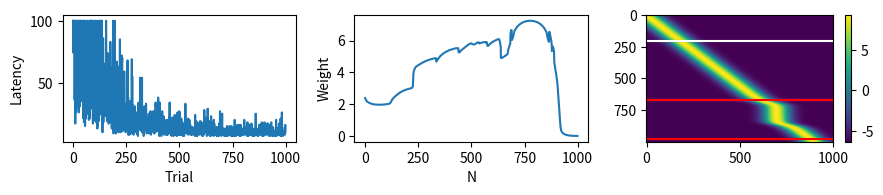
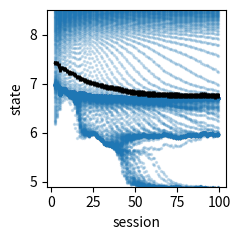

The matplotlib source for these figures, in order: (Note: this script raises an exception after producing the figures.)
#%%

# In[322]:


import numpy as np
import matplotlib.pyplot as plt
import matplotlib.cm as cm
from matplotlib.colors import Normalize
import matplotlib.gridspec as gridspec
from scipy import stats





# create environment
class Discrete1DEnv:
    def __init__(self, nstates=5):
        self.states = np.arange(nstates) # number of discrete states. can be increased or decreased. Similar to taking discrete steps to the reward
        self.start_state = 1 # always start from state 1, such that the agent starts from the screen, after choice initiation
        self.reward_state = self.states[-2] # reward/terminal state is 1 before the final state.
        self.done = False # if done, trial ends and a new one begins
        self.maxt = 100 # max number of steps available for the agent to get to the reward state, afterwhich the trial ends and a new one begins.

    def reset(self): # start trial
        self.current_state = self.start_state # current state is the agent's current state
        self.done = False
        self.time = 0 # time = 0 for start
        return self.current_state

    def step(self, action=None):
      self.time+=1 # take a step in time

      # end trial if agent takes maxt steps and no reward
      if self.time >= self.maxt:
        self.done = True

      if action is None: # if no action specified, use optimal policy to move right
        if self.current_state < self.reward_state:
            self.current_state += 1
        else:
            self.done = True # end trial if agent reaches reward state
      else:
        if action == 0:
          self.current_state -= 1 # move back
        elif action == 1:
          self.current_state += 1 # move forward
        elif action == 2:
          self.current_state += 0 # stay
        else:
          raise ValueError("Invalid action. Must be 0, 1, or None.")

      # boundary conditions to prevent circular/unbounded environment
      if self.current_state < 0:
        self.current_state = 0
      elif self.current_state > len(self.states)-1:
        self.current_state = len(self.states)-1

      # reward contingency: no reward in other states
      if self.current_state == self.reward_state:
        reward = 1
        self.done = True # end trial if agent reaches reward state
      else:
        reward = 0

      return self.current_state, reward, self.done


# In[324]:


# Agent implementation
class Agent:
    def __init__(self, gamma=0.95, eta=0.5, N=50, nstates=5, learn_policy=False, pf_type='simple', policy_prop=False, beta_alpha=0.0, sigma_init=0.5, weight_init=0.0, seed=0):

        # hyperparameters
        self.N = N # number of place cells
        np.random.seed(seed)
        self.w = np.random.normal(size=self.N) * weight_init # random normal critic weights
        self.pftype = pf_type # complexity of place cell with/without amplitude
        self.lambdas = np.linspace(0, nstates-1, num=self.N) # initialized values for place field center of mass
        self.sigmas = np.ones(self.N) * sigma_init # initialized values for place field spread
        self.alphas = np.ones(self.N) * 1.0
        self.gamma0 = 1.0 # rich learning regime. keep to 1. originally 1/N for lazy regime
        # self.gamma0 = 1/self.N # weak learning regime
        self.gamma = gamma # TD error discount factor

        # policy hyperparams
        self.learn_policy = learn_policy # toggle True or False to learn a policy or use optimal policy
        self.nact = 3 # move back,  forward, or stay
        self.W = np.zeros([self.nact, self.N]) # actor weight for policy learning
        self.policy_prop = policy_prop

        print(self.w.mean())

        self.beta_alpha = beta_alpha # regularization for alpha update
        self.eta = eta * self.gamma0**2 # learning rate
        self.trial_data = {
            'values': [],
            'td_errors': [],
            'lambdas': [],
            'states':[],
            'latencies':[],
            'sigmas':[],
            'alphas':[]
        }

        if pf_type == 'simple':
          self.phi = self.phi_simple
        elif pf_type == 'alpha':
          self.phi = self.phi_alpha
        elif pf_type == 'norm':
          self.phi = self.phi_norm

    def phi_simple(self, s): # simple place cell model with constant amplitude = 1 and variable center
        return np.exp(-(s - self.lambdas)**2 / (2 * self.sigmas**2))

    def phi_alpha(self, s): # place cell with variable amplitdue and center
        return self.sigmoid(self.alphas) * np.exp(-(s - self.lambdas)**2 / (2 * self.sigmas**2))

    # def phi_alpha(self, s):
    #     return self.alphas**2 * np.exp(-(s - self.lambdas)**2 / (2 * self.sigmas**2)) # from original paper, but not normalized

    def phi_norm(self, s):
        # return (1 / (self.sigmoid(self.sigmas) * np.sqrt(2*np.pi))) * np.exp(-(s - self.lambdas)**2 / (2 * self.sigmoid(self.sigmas)**2))
        return (1 / (self.sigmas * np.sqrt(2*np.pi))) * np.exp(-(s - self.lambdas)**2 / (2 * self.sigmas**2))

    def value(self, s):# place cell with normalized amplitude
        return 1/(self.gamma0*self.N) * np.sum(self.w * self.phi(s))

    def sigmoid(self,x):
        return 1/(1+np.exp(-x))

    def get_action(self,s):
        a_t = 1/(self.gamma0*self.N) * np.sum(self.W * self.phi(s),axis=1)
        P_t = np.exp(a_t) / np.sum(np.exp(a_t))
        action = np.random.choice(self.nact, p=P_t)
        g_t = np.zeros(self.nact)
        g_t[action] = 1
        self.gtilde = g_t - P_t
        return action

    def run_trial(self, env):
        state = env.reset()
        done = False
        trial_values = []
        trial_td_errors = []
        states = []

        while not done:

            if self.learn_policy:
              action = self.get_action(state)
            else:
              action = None

            next_state, reward, done = env.step(action)

            # compute TD error
            v_s = self.value(state)
            v_next = self.value(next_state) if not done else 0
            td_error = reward + self.gamma * v_next - v_s

            # compute gradients
            phi_s = self.phi(state)

            # Update critic weights
            # dw = delta_t * phi_t
            delta_w = td_error * phi_s
            self.w += self.eta * delta_w /(self.gamma0*self.N)

            # add constraint on w to be positive semi-definite
            # self.w = np.maximum(self.w, 0)

            if self.learn_policy:
              # update actor weights
              # dW = (g-P) @ phi_t * delta_t
              delta_W = self.gtilde[:,None] @ phi_s[None,:] * td_error
              self.W += self.eta * delta_W /(self.gamma0*self.N)

            # Update lambdas using only critic weights
            delta_lambda = td_error * self.w * phi_s * (state - self.lambdas) / self.sigmas
            if self.policy_prop:
              # Update lambdas using both actor & critic weights
              delta_lambda = td_error * (self.w + self.gtilde @ self.W) * phi_s * (state - self.lambdas) / self.sigmas
            self.lambdas += self.eta * delta_lambda /(self.gamma0*self.N)

            # update alphas
            if self.pftype == 'alpha':
              # delta_alpha = td_error * self.w * phi_s * (2/self.alphas)
              delta_alpha = td_error * self.w * phi_s * (1-self.sigmoid(self.alphas)) - self.beta_alpha * self.alphas
              # delta_alpha = td_error * self.w * phi_s * (2/self.alphas) - self.beta_alpha * self.alphas
              if self.policy_prop:
                  delta_alpha = td_error * (self.w + self.gtilde @ self.W) * phi_s * (1-self.sigmoid(self.alphas)) - self.beta_alpha * self.alphas
                  # delta_alpha = td_error * (self.w + self.gtilde @ self.W) * phi_s * (2/self.alphas) - self.beta_alpha * self.alphas
              self.alphas += self.eta * delta_alpha /(self.gamma0*self.N)

            # update sigmas
            # if self.pftype == 'sigma':
            #   delta_sigma = td_error * self.w * phi_s * (state - self.lambdas)**2 / self.sigmas**3
            #   self.sigmas += self.eta * delta_sigma

            # update norm
            if self.pftype == 'norm':
              delta_sigma = td_error * self.w * phi_s * (((state - self.lambdas)**2 / self.sigmas**3) - (1/self.sigmas))
              # delta_sigma = td_error * self.w * phi_s * ((((state - self.lambdas)**2 / self.sigmoid(self.sigmas)**2) -1) * self.sigmoid(self.sigmas)*(1-self.sigmoid(self.sigmas)))
              if self.policy_prop:
                delta_sigma = td_error * (self.w + self.gtilde @ self.W) * phi_s * (((state - self.lambdas)**2 / self.sigmas**3) - (1/self.sigmas))
                # delta_sigma = td_error * (self.w + self.gtilde @ self.W) * phi_s * ((((state - self.lambdas)**2 / self.sigmoid(self.sigmas)**2) -1) * self.sigmoid(self.sigmas)*(1-self.sigmoid(self.sigmas))  )
              self.sigmas += self.eta * delta_sigma /(self.gamma0*self.N)


            trial_values.append(v_s)
            trial_td_errors.append(td_error)
            states.append(state)
            state = next_state

        self.trial_data['values'].append(trial_values)
        self.trial_data['td_errors'].append(trial_td_errors)
        self.trial_data['lambdas'].append(self.lambdas.copy())
        self.trial_data['sigmas'].append(self.sigmas.copy())
        self.trial_data['alphas'].append(self.alphas.copy())
        self.trial_data['states'].append(states)
        self.trial_data['latencies'].append(env.time)


# In[325]:


seeds = np.arange(0,30)

for seed in seeds:
    print(seed)
    
    learn_policy = True # If True, agent will learn a policy for noisier field updates. If False, agent uses optimal policy and we see smoother backward shifts
    pf_type = 'simple' # 'simple', 'alpha', 'norm'
    policy_prop = True # If True, update place cell parameters using policy weights too
    beta_alpha = 0.0
    weight_init = 0.0

    N = 1000
    eta0 = 0.1
    sigma_scale = 0.5
    gamma= 0.95
    eta = eta0 * N

    # assert that if policy_prop is True, learn_policy must be True
    if policy_prop:
        assert learn_policy, "If policy_prop is True, learn_policy must be True"

    # env params
    num_trials = 1000
    nstates = 10

    env = Discrete1DEnv(nstates)
    agent = Agent(gamma, eta,N, nstates,learn_policy, pf_type, policy_prop, beta_alpha, sigma_scale, weight_init, seed)

    for t in range(num_trials):
        agent.run_trial(env)

        # add noise after N trials
        if (t+1)%20 == 0:
            agent.lambdas += np.random.normal(size=N) * 0.0

    # Prepare data for plotting
    states = env.states
    trials = range(1, num_trials + 1)

    # Create 3D arrays for values and TD errors (trials × states)
    value_matrix = np.zeros((num_trials, len(states)))
    td_matrix = np.zeros((num_trials, len(states)))

    for trial in range(num_trials):
        for i, state in enumerate(agent.trial_data['states'][trial]):
            value_matrix[trial, state] = agent.trial_data['values'][trial][i]
            td_matrix[trial, state] = agent.trial_data['td_errors'][trial][i]

    # Lambda values for each trial
    sigmas = np.array(agent.trial_data['sigmas'])
    lambdas = np.array(agent.trial_data['lambdas'])
    alphas = np.array(agent.trial_data['alphas'])



    # In[326]:


    plt.figure(figsize=(9,2))
    plt.subplot(131)
    plt.plot(agent.trial_data['latencies'])
    plt.ylabel('Latency')
    plt.xlabel('Trial')
    plt.subplot(132)
    plt.plot(agent.w)
    plt.ylabel('Weight')
    plt.xlabel('N')
    plt.subplot(133)
    plt.imshow(agent.W,aspect='auto')
    plt.colorbar()
    plt.tight_layout()


    # In[327]:


    # state meaning
    state_meaning = {
        0: 'screen',
        1: 'choice',
        2: 'turn',
        3: 'walk',
        4: 'walk',
        5: 'stop',
        6: 'nose poke',
        7: 'lick',
        8: 'reward',
        9: 'ITI',
    }


    # In[328]:


    # classify cells based on threshold
    threshold = 0.25
    trial_idx = 25 # start from trial 0

    ss = np.linspace(0, nstates, num=1001)
    # ss = np.arange(nstates) # use discrete states for phi calculation

    def get_phi(ss,lambdas, sigmas):
        return np.exp(-(ss[None,:] - lambdas[:,None])**2 / (2 * sigmas[:,None]**2))

    phis = get_phi(ss, lambdas[trial_idx], sigmas[trial_idx])

    # Find indices in ss that correspond to the interval [6, 8]
    reward_interval_mask = (ss >= 7) & (ss <= 8)
    rp = np.where(np.any(phis[:, reward_interval_mask] > threshold, axis=1))[0]


    screen_interval_mask = (ss >= 0.0) & (ss <= 1.0)
    sc = np.where(np.any(phis[:, screen_interval_mask] > threshold, axis=1))[0]

    approach_interval_mask = (ss > 1.0) & (ss < 7.) #& ~reward_interval_mask
    ra_ = np.where(np.any(phis[:, approach_interval_mask] > threshold, axis=1))[0]
    ra = np.setdiff1d(ra_, np.union1d(rp, sc))

    print(f"Reward cells: {len(rp)}, Screen cells: {len(sc)}, Approach cells: {len(ra)}, Total cells: {len(rp) + len(sc) + len(ra)}")


    # In[329]:


    # # classify cells based on threshold
    # threshold = 0.5
    # trial_idx = 30 # start from trial 0

    # ss = np.linspace(0, nstates, num=1001)
    # # ss = np.arange(nstates) # use discrete states for phi calculation

    # def get_phi(ss,lambdas, sigmas):
    #     return np.exp(-(ss[None,:] - lambdas[:,None])**2 / (2 * sigmas[:,None]**2))

    # phis = get_phi(ss, lambdas[trial_idx], sigmas[trial_idx])

    # # Find indices in ss that correspond to the interval [6, 8]
    # reward_interval_mask = (ss >= 7.5) & (ss <= 8)
    # rp = np.where(np.any(phis[:, reward_interval_mask] > threshold, axis=1))[0]


    # screen_interval_mask = (ss >= 0.5) & (ss <= 1.0)
    # sc = np.where(np.any(phis[:, screen_interval_mask] > threshold, axis=1))[0]

    # approach_interval_mask = (ss > 1.0) & (ss < 7.5) #& ~reward_interval_mask
    # ra_ = np.where(np.any(phis[:, approach_interval_mask] > threshold, axis=1))[0]
    # ra = np.setdiff1d(ra_, np.union1d(rp, sc))

    # print(f"Reward cells: {len(rp)}, Screen cells: {len(sc)}, Approach cells: {len(ra)}, Total cells: {len(rp) + len(sc) + len(ra)}")


    # In[330]:


    plt.imshow(phis,aspect='auto')
    plt.axhline(sc[0],color='g')
    plt.axhline(sc[-1],color='g')
    plt.axhline(ra[0],color='w')
    plt.axhline(ra[-1],color='w')
    plt.axhline(rp[0],color='r')
    plt.axhline(rp[-1],color='r')


    # In[331]:


    # Figure 3: Lambda values plot
    downsample = 10
    plt.figure(figsize=(2.5, 2.5))
    cmap = cm.viridis
    for i in rp:
        plt.scatter(trials[trial_idx:][::downsample], lambdas[trial_idx:, i][::downsample], s=2, color='tab:blue', alpha=0.2)
    # plt.title('Lambda Parameter Evolution')
    plt.ylabel('state')
    plt.xlabel('session')
    plt.yticks(range(len(states)), states)
    plt.xticks(np.linspace(0,num_trials,5,dtype=int), np.linspace(0,num_trials,5,dtype=int)//downsample)  # Adjust x-ticks to show every 50 trials
    # plt.xticks(yticks)
    # plt.grid(True)
    plt.ylim([4.9, 8.5])
    # plt.gca().invert_yaxis()  # This ensures y increases downward

    plt.errorbar(y=np.mean(lambdas[trial_idx:,rp],axis=1)[::downsample], x=trials[trial_idx:][::downsample], yerr=np.std(lambdas[trial_idx:,rp], axis=1)[::downsample]/np.sqrt(len(rp)), color='black', linewidth=2, label='Mean ± SD')

    plt.tight_layout()
    plt.savefig(f'./new_figs/rp_state_session_{learn_policy}.svg', bbox_inches='tight')


    # In[332]:


    max_trial_idx = 500
    drp = []
    for i in rp:
        slope, intercept, r_value, p_value, std_err = stats.linregress(trials[trial_idx:max_trial_idx], lambdas[trial_idx:max_trial_idx,i])
        drp.append(r_value)
    drp = np.array(drp)

    dra = []
    for i in ra:
        slope, intercept, r_value, p_value, std_err = stats.linregress(trials[trial_idx:max_trial_idx], lambdas[trial_idx:max_trial_idx,i])
        dra.append(r_value)
    dra = np.array(dra)
    dsc = []
    for i in sc:
        slope, intercept, r_value, p_value, std_err = stats.linregress(trials[trial_idx:max_trial_idx], lambdas[trial_idx:max_trial_idx,i])
        dsc.append(r_value)
    dsc = np.array(dsc)

    all = []
    for i in np.arange(N):
        slope, intercept, r_value, p_value, std_err = stats.linregress(trials[trial_idx:max_trial_idx], lambdas[trial_idx:max_trial_idx,i])
        all.append(r_value)
    all = np.array(all)


    # In[333]:


    colors = ['orangered', 'purple','orange']
    # data = [rp, ra, sc]
    # drp = (lambdas[trial_idx:, rp] - lambdas[trial_idx, rp]).mean(axis=0) # mean evolution over trials for reward cells
    # dar = (lambdas[trial_idx:, ra] - lambdas[trial_idx, ra]).mean(axis=0)  # mean evolution over trials for approach cells
    # dsc = (lambdas[trial_idx:, sc] - lambdas[trial_idx, sc]).mean(axis=0)  # mean evolution over trials for screen cells
    data = [drp, dra, dsc]

    labels = ['reward', 'approach', 'screen']
    f, ax = plt.subplots(1, 3, figsize=(3.5, 2.5))
    for i in range(3):
        d = data[i]
        label = labels[i]
        bw = 100 * np.sum(d < 0) / len(d)  # backward shift
        fw = 100 * np.sum(d > 0) / len(d)  # forward shift
        print([bw,fw])
        ax[i].bar(['BW', 'FW'], [bw, fw], color=colors[i], width=0.65, edgecolor='black',)
        ax[i].set_ylabel(f'% {label} cells')
        ax[i].set_title(f'{label}', fontsize=10)
        ax[i].set_xlim(-0.5, 1.5)  # Add white space on both sides
        ax[i].spines['top'].set_visible(False)
        ax[i].spines['right'].set_visible(False)
    f.tight_layout()
    # plt.savefig(f'./new_figs/rp_ra_s_barplot_policy{learn_policy}.svg', bbox_inches='tight')
    plt.savefig(f'./new_figs/rp_ra_s_barplot_policy{learn_policy}.svg', bbox_inches='tight')


    # In[334]:


    plt.figure(figsize=(3, 2.5))
    data = [drp, dra, dsc, all]
    labels = ['Reward', 'Approach', 'Screen', 'All']
    colors = ['orangered', 'purple','orange', 'gray']
    # Calculate means and standard errors
    means = [np.mean(d) for d in data]
    sems = [stats.sem(d) for d in data]

    # Define colors with transparency (alpha=0.5)

    x = np.arange(len(labels))
    bars = plt.bar(x, means, yerr=sems, color=colors, capsize=5, edgecolor='black', width=0.5, zorder=1)

    # plot individual data points as scatter
    for i, dataset in enumerate(data):
        plt.scatter([i] * len(dataset), dataset, color='gray', alpha=0.05, s=20, zorder=2, facecolors='none', edgecolors='gray')

    plt.axhline(y=0, color='black', linestyle='--')
    plt.ylabel('correlation')
    plt.xticks(x, labels, rotation=45, fontsize=8)

    # Statistical significance markers
    maxp = 0
    for i, (dataset, label) in enumerate(zip(data, labels)):
        t_stat, p_val = stats.ttest_1samp(dataset, popmean=0)
        if p_val < 0.0001:
            sig_symbol = '****'
        elif p_val < 0.001:
            sig_symbol = '***'
        elif p_val < 0.01:
            sig_symbol = '**'
        elif p_val < 0.05:
            sig_symbol = '*'
        else:
            sig_symbol = 'ns'
        

        # maxp = np.max(means + sems + 0.01 * np.ptp(means))  # position above error bar
        # plt.text(i, maxp, sig_symbol, ha='center', va='bottom', fontsize=8, fontweight='bold')
    ax = plt.gca()
    ax.spines['top'].set_visible(False)
    ax.spines['right'].set_visible(False)
    plt.yticks(np.linspace(-1, 1.0, 3,dtype=int))
    plt.ylim([-1,1])
    plt.tight_layout()
    plt.savefig(f'./new_figs/rp_ra_s_corr_policy{learn_policy}.svg',bbox_inches='tight')


    # In[335]:


    # most backward shifting reward
    print(rp[np.argmin(drp)], np.min(drp))

    # least backward shifting reward
    print(rp[np.argmax(drp)], np.max(drp))

    # most backward shifting approach
    print(ra[np.argmin(dra)], np.min(dra))

    # least backward shifting approach
    print(ra[np.argmax(dra)], np.max(dra))


    # In[336]:


    # Define yticks to use for all plots
    yticks = np.linspace(0, num_trials, 6, dtype=int)

    # Figure 1: Value function plot (flipped axes)
    plt.figure(figsize=(3, 2.5))
    im1 = plt.imshow(value_matrix.T, aspect='auto', cmap='coolwarm', origin='lower')
    plt.colorbar(im1, label='Value')
    plt.ylabel('State')
    plt.xlabel('Trial')
    plt.yticks(range(len(states)), states)
    plt.xticks(yticks, yticks)
    plt.gca().set_xticklabels(yticks)
    plt.tight_layout()
    plt.savefig(f'./new_figs/value_state_trial_policy{learn_policy}_flipped.svg', bbox_inches='tight')


    # In[337]:


    # Figure 2: TD error plot (flipped axes)
    plt.figure(figsize=(3, 2.5))
    im2 = plt.imshow(td_matrix.T, aspect='auto', cmap='coolwarm', origin='lower')
    plt.colorbar(im2, label='TD Error')
    plt.ylabel('State')
    plt.xlabel('Trial')
    plt.yticks(range(len(states)), states)
    plt.xticks(yticks, yticks)
    plt.gca().set_xticklabels(yticks)
    plt.tight_layout()
    plt.savefig(f'./new_figs/td_state_trial_policy{learn_policy}_flipped.svg', bbox_inches='tight')


    # In[338]:


    # Figure 3: Lambda values plot (flipped axes)
    plt.figure(figsize=(3, 2.5))
    cmap = cm.viridis
    for i in range(agent.N):
        color = cmap(i / (N-1))
        plt.plot(trials, lambdas[:, i], color=color, linewidth=0.5, alpha=1)
    plt.ylabel('State')
    plt.xlabel('Trial')
    plt.yticks(range(len(states)), states)
    plt.xticks(np.linspace(0,num_trials,5,dtype=int), np.linspace(0,num_trials,5,dtype=int))
    plt.grid(True)
    norm = Normalize(vmin=0, vmax=N)
    sm = cm.ScalarMappable(cmap=cmap, norm=norm)
    sm.set_array([])
    cbar = plt.colorbar(sm, ax=plt.gca())
    cbar.set_label('Cell')

    # plt.errorbar(trials[::50], np.mean(lambdas, axis=1)[::50], yerr=np.std(lambdas, axis=1)[::50]/np.sqrt(N), color='black', linewidth=2, label='Mean ± SD')
    plt.errorbar(y=np.mean(lambdas[:,rp],axis=1)[::downsample], x=trials[::downsample], yerr=np.std(lambdas[:,rp], axis=1)[::downsample]/np.sqrt(len(rp)), color='black', linewidth=2, label='Mean ± SD')

    plt.tight_layout()
    plt.savefig(f'./new_figs/lambda_state_trial_policy{learn_policy}_flipped.svg', bbox_inches='tight')


    # In[339]:


    # Figure 3: Lambda values plot
    plt.figure(figsize=(3, 2))
    cmap = cm.viridis
    for i in range(agent.N):
        color = cmap(i / (N-1))
        plt.plot(lambdas[:, i], trials, color=color, linewidth=0.5, alpha=0.5)
    # plt.title('Lambda Parameter Evolution')
    plt.xlabel('State')
    plt.ylabel('Trial')
    plt.xticks(range(len(states)), states)
    plt.yticks(yticks)
    plt.grid(True)
    plt.gca().invert_yaxis()  # This ensures y increases downward
    norm = Normalize(vmin=0, vmax=N)
    sm = cm.ScalarMappable(cmap=cmap, norm=norm)
    sm.set_array([])
    cbar = plt.colorbar(sm, ax=plt.gca())
    cbar.set_label('Cell')
    plt.errorbar(x=np.mean(lambdas[:,rp],axis=1)[::downsample], y=trials[::downsample], xerr=np.std(lambdas[:,rp], axis=1)[::downsample]/np.sqrt(len(rp)), color='black', linewidth=2, label='Mean ± SD')
    plt.tight_layout()
    plt.savefig(f'./new_figs/lambda_state_trial_policy{learn_policy}.svg', bbox_inches='tight')


    # In[340]:


    # Figure 5: Individual COM changes plot
    plt.figure(figsize=(3, 2))
    dlambdas = lambdas - lambdas[0]
    for i in range(N):
        color = cmap(i / (N-1))
        plt.plot(np.arange(num_trials), dlambdas[:, i], color=color, zorder=1, alpha=0.5)

    norm = Normalize(vmin=0, vmax=N)
    sm = cm.ScalarMappable(cmap=cmap, norm=norm)
    sm.set_array([])
    cbar = plt.colorbar(sm, ax=plt.gca())
    cbar.set_label('Cell')
    # plt.axvline(x=trial_idx, color='black', linestyle='--', linewidth=0.5, alpha=0.5)
    plt.ylabel('$\Delta$ peak firing')
    plt.xlabel('Trial')
    plt.yticks([-1.5,-1.0, -0.5, 0.0, 0.5, 1.0])
    plt.xticks(np.linspace(0,num_trials,5,dtype=int), np.linspace(0,num_trials,5,dtype=int))
    plt.tight_layout()
    # plt.savefig(f'./figs/delta_lambda_trial_policy{learn_policy}.eps', dpi=300, bbox_inches='tight')
    plt.savefig(f'./new_figs/delta_lambda_trial_policy{learn_policy}.svg', bbox_inches='tight')

    print(dlambdas.min(), dlambdas.max())


    # In[341]:


    # Figure 6: The 10 small subplots in one figure
    numplt = 12
    plt.figure(figsize=(2.5, 10))
    inner_grid = gridspec.GridSpec(numplt, 2, wspace=0.2, hspace=0.35)

    downsample = 10
    maxtrials = 200
    idx1 = lambdas[trial_idx] < 8.15
    idx2 = lambdas[trial_idx] > 7.75
    idx = idx1 * idx2
    rp_small = np.arange(N)[idx]
    print(rp_small.shape)

    idx12 = np.linspace(0, len(rp_small)-1, numplt, dtype=int)
    rp12 = rp_small[idx12]

    xs = np.linspace(6,8,100)
    def get_phi(rpi):
        return np.exp(-(xs[None,:] - lambdas[trial_idx:,rpi][:,None])**2 / (2 * sigmas[trial_idx:,rpi][:,None]**2))

    rxs = np.argmin(abs(xs-7))

    for i in range(numplt):
        ax = plt.subplot(inner_grid[i])

        ax.imshow(get_phi(rp12[i])[:maxtrials], aspect='auto', cmap='viridis', origin='upper')

        # ax.imshow(phis[rp[i]][::downsample][:,5:9], aspect='auto', cmap='viridis', origin='upper')
        if i < numplt-2:
            ax.set_xticks([])
            ax.set_yticks([])
        else:
            ax.set_yticks([])
            ax.set_xticks([0, 49, 99])
            ax.set_xticklabels([6, 7, 8])
            
        ax.axvline(x=rxs, color='white', linestyle='--', linewidth=1, alpha=0.7)
        # ax.axvline(x=env.start_state, color='green', linestyle='--', linewidth=1, alpha=0.7)

        slope, intercept, r_value, p_value, std_err = stats.linregress(trials[trial_idx:], lambdas[trial_idx:,rp12[i]])
        # ax.set_ylabel(f'PF {rp[i]}', fontsize=8)
        ax.set_title(f'{r_value:.2f}',fontsize=10, pad=-0.1)
        # if i % 2 == 0:
        #     ax.set_ylabel('Trial', fontsize=8)
        if i >= 10:
            ax.set_xlabel('state',fontsize=10)
            # ax.set_xticks([env.start_state, env.reward_state])
            # ax.set_xticklabels(['Start', 'Reward'])

    # plt.suptitle('Place Field Activity for Selected Cells', y=1.02)
    plt.tight_layout()
    # plt.savefig(f'./figs/example_lambda_session_policy{learn_policy}.eps', dpi=300, bbox_inches='tight')
    plt.savefig(f'./new_figs/example_lambda_session_policy{learn_policy}.svg', bbox_inches='tight')


    # In[342]:


    # back_shift_cells = rp[np.linspace(0, len(rp)-1, 51, dtype=int)]  # Select first 10 reward cells for plotting
    back_shift_cells = np.linspace(750, 950, 31, dtype=int)

    start_trial = 0
    max_trial = 300
    total_sessions = 20
    # Create figure with appropriate dimensions
    plt.figure(figsize=(2.5, 6))

    # Create cool colormap for trials
    cmap = plt.cm.cool
    norm = plt.Normalize(vmin=0, vmax=max_trial)

    # Sample every 10th trial (adjust as needed)
    sampled_trials = np.linspace(start_trial, max_trial, total_sessions, dtype=int)
    print(sampled_trials)

    # Preallocate data for scatter plot
    all_x = []
    all_y = []
    all_colors = []

    # Collect data for plotting (vectorized approach)
    for i, n in enumerate(back_shift_cells):  # Only first 10 cells as in your example
        cell_lambdas = lambdas[sampled_trials, n]
        all_x.extend(cell_lambdas)
        all_y.extend([i] * len(sampled_trials))
        all_colors.extend(cmap(norm(sampled_trials)))

    # Single scatter plot call (much faster)
    plt.scatter(all_x, all_y, c=all_colors, alpha=0.8, s=20, linewidths=0.5, marker='s')


    # Place colorbar at the top of the figure (above the plot, where the title would be)
    sm = plt.cm.ScalarMappable(cmap=cmap, norm=norm)
    sm.set_array([])
    # Invert the colorbar by setting reverse limits
    cbar = plt.colorbar(sm, ax=plt.gca(), orientation='horizontal', pad=0.01, aspect=40, fraction=0.05, location='top')
    cbar.ax.invert_xaxis()
    # Set custom ticks and labels
    cbar.set_ticks([0, max_trial])
    cbar.set_ticklabels(['first', 'last'])
    cbar.set_label('session', fontsize=10, labelpad=0)

    # Formatting
    plt.xlabel('State', fontsize=10)
    plt.ylabel('Cell', fontsize=10)
    plt.yticks(range(len(back_shift_cells))[::10], back_shift_cells[::10])  # Only show indices for plotted cells
    plt.xlim([4.9,9.1])
    plt.ylim([-0.5, len(back_shift_cells)-0.5])
    plt.xticks(np.arange(5,10),np.arange(5,10))
    plt.grid(True, alpha=0.3)
    plt.tight_layout()
    plt.savefig(f'./new_figs/lambda_evolution_cool_policy{learn_policy}.svg',bbox_inches='tight')


    # In[343]:


    if learn_policy:
        plt.figure(figsize=(3,2))
        plt.plot(agent.trial_data['latencies'], linewidth=1, color='black', alpha=0.7)
        plt.ylabel('Latency')
        plt.xlabel('Trial')
        plt.tight_layout()
        # plt.savefig(f'./figs/latency_policy{learn_policy}.eps', dpi=300, bbox_inches='tight')
        plt.savefig(f'./new_figs/latency_policy{learn_policy}.svg', bbox_inches='tight')


    # In[344]:


    # backward shifting pf cause incorrect trials?
    if learn_policy:
        correct_trials_idx = np.diff(np.array(agent.trial_data['latencies']))<0
        incorrect_trials_idx = np.diff(np.array(agent.trial_data['latencies']))>0

        # idx1 = lambdas[0]<8.5
        # idx2 = lambdas[0]>7
        # idx = idx1 * idx2
        # idx = rp_idx

        # lambdas = np.array(agent.trial_data['lambdas'])
        # rp_idx1 = lambdas[0] < env.reward_state+0.25
        # rp_idx2 = lambdas[0] > env.reward_state-0.75
        # idx = rp_idx1 * rp_idx2

        idx = np.concatenate([rp,ra])
        # idx = rp



        print(correct_trials_idx.shape)

        correct_lambdas = []
        for i in np.arange(1, num_trials)[correct_trials_idx]:  # choose correct trials
            correct_lambdas.append((lambdas[i]-lambdas[i-1])[idx]) # filter out start cells, see difference

        incorrect_lambdas = []
        for i in np.arange(1, num_trials)[incorrect_trials_idx]:
            incorrect_lambdas.append((lambdas[i]-lambdas[i-1])[idx])

        all_lambdas = []
        for i in np.arange(1, num_trials):
            all_lambdas.append((lambdas[i]-lambdas[i-1])[idx])

        incorrect_lambdas = np.array(incorrect_lambdas)
        correct_lambdas = np.array(correct_lambdas)
        all_lambdas = np.array(all_lambdas)


        print(correct_lambdas.shape)
        print(incorrect_lambdas.shape)
        print(all_lambdas.shape)

        print(np.mean(all_lambdas))
        print(np.mean(incorrect_lambdas))
        print(np.mean(correct_lambdas))
        


    # In[345]:


    if learn_policy:
        plt.figure(figsize=(3, 2.25), facecolor='white')

        data = [np.mean(all_lambdas,axis=1), np.mean(incorrect_lambdas,axis=1), np.mean(correct_lambdas,axis=1)]
        # Calculate statistics
        means = [np.mean(d) for d in data]
        sems = [stats.sem(d) for d in data]

        labels = ['consecutive', 'decreased', 'increased']
        x_pos = np.arange(len(labels))
        outlier_colors = ['green', 'blue', 'orange']

        # Create bars with error bars
        bars = plt.bar(labels, means, width=0.5,
                    color='gray',
                    edgecolor='black',
                    linewidth=1,
                    yerr=sems,
                    capsize=5)
        # plt.errorbar(labels, means, yerr=sems, fmt='o', capsize=5)

        # # Add mean lines on top of bars
        # for i, mean in enumerate(means):
        #     plt.plot([x_pos[i]-0.3, x_pos[i]+0.3], [mean, mean],
        #              color='black', linewidth=2)

        # Add outliers with original colors
        for i, d in enumerate(data):
            # Jitter x-position for visibility
            x_jittered = np.random.normal(x_pos[i], 0.00, size=len(d))
            plt.scatter(x_jittered, d,
                        color=outlier_colors[i],
                        alpha=0.1,
                        edgecolors=outlier_colors[i],
                        s=20)

        plt.ylabel('average peak shift')
        plt.xticks(x_pos, labels, fontsize=8)
        plt.axhline(y=0, color='black')

        # Keep your original significance testing code
        comparisons = [(0, 1), (0, 2), (1, 2)]
        y_max = max([np.max(d) for d in data])  # Find maximum y-value
        bar_levels = [y_max * 1.1, y_max * 1.2, y_max * 1.3]

        for (i, j), level in zip(comparisons, bar_levels):
            t_stat, p_val = stats.ttest_ind(data[i], data[j])
            if p_val < 0.001:
                symbol = '*' * min(4, int(-np.log10(p_val)) + 1)
                plt.plot([x_pos[i], x_pos[j]], [level, level], color='black')
                plt.text((x_pos[i]+x_pos[j])/2, level, symbol,
                        ha='center', va='bottom', fontsize=10)
        ax = plt.gca()
        ax.spines['top'].set_visible(False)
        ax.spines['right'].set_visible(False)

        plt.ylim(top=y_max * 1.6)
        plt.tight_layout()
        # plt.savefig(f'./figs/correct_incorrect_backshift_policy{learn_policy}.eps', dpi=300, bbox_inches='tight')
        # plt.savefig(f'./new_figs/correct_incorrect_backshift_policy{learn_policy}.svg', bbox_inches='tight')

        np.savez(f'./lambda_shifts/policy_lambda_shifts_s{seed}.npz',
                all_lambdas=all_lambdas,
                incorrect_lambdas=incorrect_lambdas,
                correct_lambdas=correct_lambdas)


    # In[346]:


    def get_phi(ss,lambdas, sigmas):
        return np.exp(-(ss[None,:] - lambdas[:,None])**2 / (2 * sigmas[:,None]**2))


    # In[347]:


    # plot number of cells at the reward location across trials

    rps = []
    ras = []
    sessions = np.linspace(0,num_trials-1, 101,dtype=int)
    for t in sessions:
        phis = get_phi(ss, lambdas[t], sigmas[t])

        reward_interval_mask = (ss >= 7) & (ss <= 8)
        rp = np.where(np.any(phis[:, reward_interval_mask] > threshold, axis=1))[0]

        # screen_interval_mask = (ss >= 0.5) & (ss <= 1.5)
        # sc = np.where(np.any(phis[:, screen_interval_mask] > threshold, axis=1))[0]

        approach_interval_mask = (ss > 4.5) & (ss < 7.5) #& ~reward_interval_mask
        ra_ = np.where(np.any(phis[:, approach_interval_mask] > threshold, axis=1))[0]
        ra = np.setdiff1d(ra_, rp)

        rps.append(len(rp))
        ras.append(len(rp)/(len(ra)))

    rps = np.array(rps)
    ras = np.array(ras)

    plt.figure(figsize=(3,2))
    # plt.subplot(121)
    plt.plot(sessions, rps/rps[0], marker='o',markersize=3, color='tab:blue')
    plt.xlabel('trial')
    plt.ylabel('percentage of cells\nat reward location')
    # plt.subplot(122)
    # plt.plot(sessions, ras/ras[0], marker='o')
    # plt.xlabel('trial')
    # plt.ylabel('reward over-\nrepresentation')
    plt.tight_layout()
    plt.savefig(f'./new_figs/reward_over_rep_policy{learn_policy}.svg',bbox_inches='tight')

    print(sessions[np.argmax(rps)])
